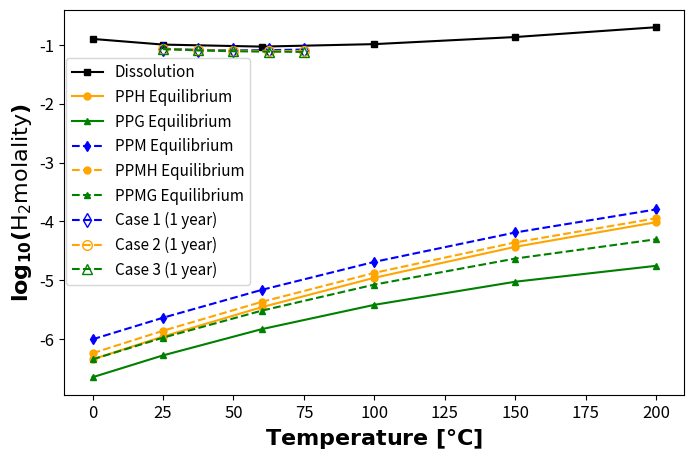

Generate this figure with matplotlib:
import matplotlib.pyplot as plt

# Data from the table
temperature = [0, 25, 60, 100, 150, 200]
dis = [-0.900773344, -0.996773344, -1.031173344, -0.988973344, -0.868373344, -0.701973344]
#case_1 = [-0.901208947, -0.998425241, -1.038815791, -1.019564708, -0.983569695, -1.003503627]
case_1_dash = [-6.00071875, -5.63424375, -5.16175625, -4.685625, -4.18691875, -3.795175]
case_2 = [-6.341416667, -5.953516667, -5.45585, -4.955733333, -4.430483333, -4.011966667]
case_2_dash = [-6.236586538, -5.855278846, -5.365359615, -4.872623077, -4.355540385, -3.945261538]
case_3 = [-6.64455, -6.27365, -5.82845, -5.415333333, -5.023016667, -4.752866667]
case_3_dash = [-6.341570588, -5.972752941, -5.514711765, -5.071941176, -4.629558824, -4.302188235]

temp_dot = [25, 37.5, 50, 62.5, 75]
case_1_dot = [-1.068542129, -1.086716098, -1.09420412, -1.091514981, -1.080921908]
case_2_dot = [-1.07007044, -1.090443971, -1.101274818, -1.104025268, -1.105130343]
case_3_dot = [-1.073143291, -1.095825632, -1.110138279, -1.116338565, -1.12090412]

plt.figure(figsize=(8, 5))

# Plot solid lines with different markers for each case
plt.plot(temperature, dis, label='Dissolution', color='black', marker='s', markersize=5)
plt.plot(temperature, case_2, label='PPH Equilibrium', color='orange', marker='o', markersize=5)  # Triangle markers
plt.plot(temperature, case_3, label='PPG Equilibrium', color='green', marker='^', markersize=5)  # Diamond markers

# Plot dashed lines with the same markers for each corresponding case
plt.plot(temperature, case_1_dash, linestyle='--', color='blue', marker='d', label='PPM Equilibrium', markersize=5)
plt.plot(temperature, case_2_dash, linestyle='--', color='orange', marker='o',label='PPMH Equilibrium', markersize=5)
plt.plot(temperature, case_3_dash, linestyle='--', color='green', marker='^', label='PPMG Equilibrium', markersize=5)

# Plot experimental data points as individual markers with no connecting lines
plt.plot(temp_dot, case_1_dot, linestyle='--', color='blue', marker='d', markersize=7, markerfacecolor='none', label='Case 1 (1 year)')
plt.plot(temp_dot, case_2_dot, linestyle='--', color='orange', marker='o', markersize=7, markerfacecolor='none', label='Case 2 (1 year)')
plt.plot(temp_dot, case_3_dot, linestyle='--', color='green', marker='^', markersize=7, markerfacecolor='none', label='Case 3 (1 year)')


# Labels and legend
plt.xlabel(r'$\mathbf{Temperature\ [°C]}$', fontsize=16)
plt.ylabel(r'$\mathbf{log_{10}(\mathrm{{H}_{2} molality })}$', fontsize=16)
plt.legend(loc='center left', bbox_to_anchor=(-0.01, 0.58), fontsize=11)
plt.xticks(fontsize=12)  # Increased tick label font size
plt.yticks(fontsize=12)  # Increased tick label font size
# Save and show the plot
plt.savefig('./h2_molal_equili.png', dpi=300)
plt.show()